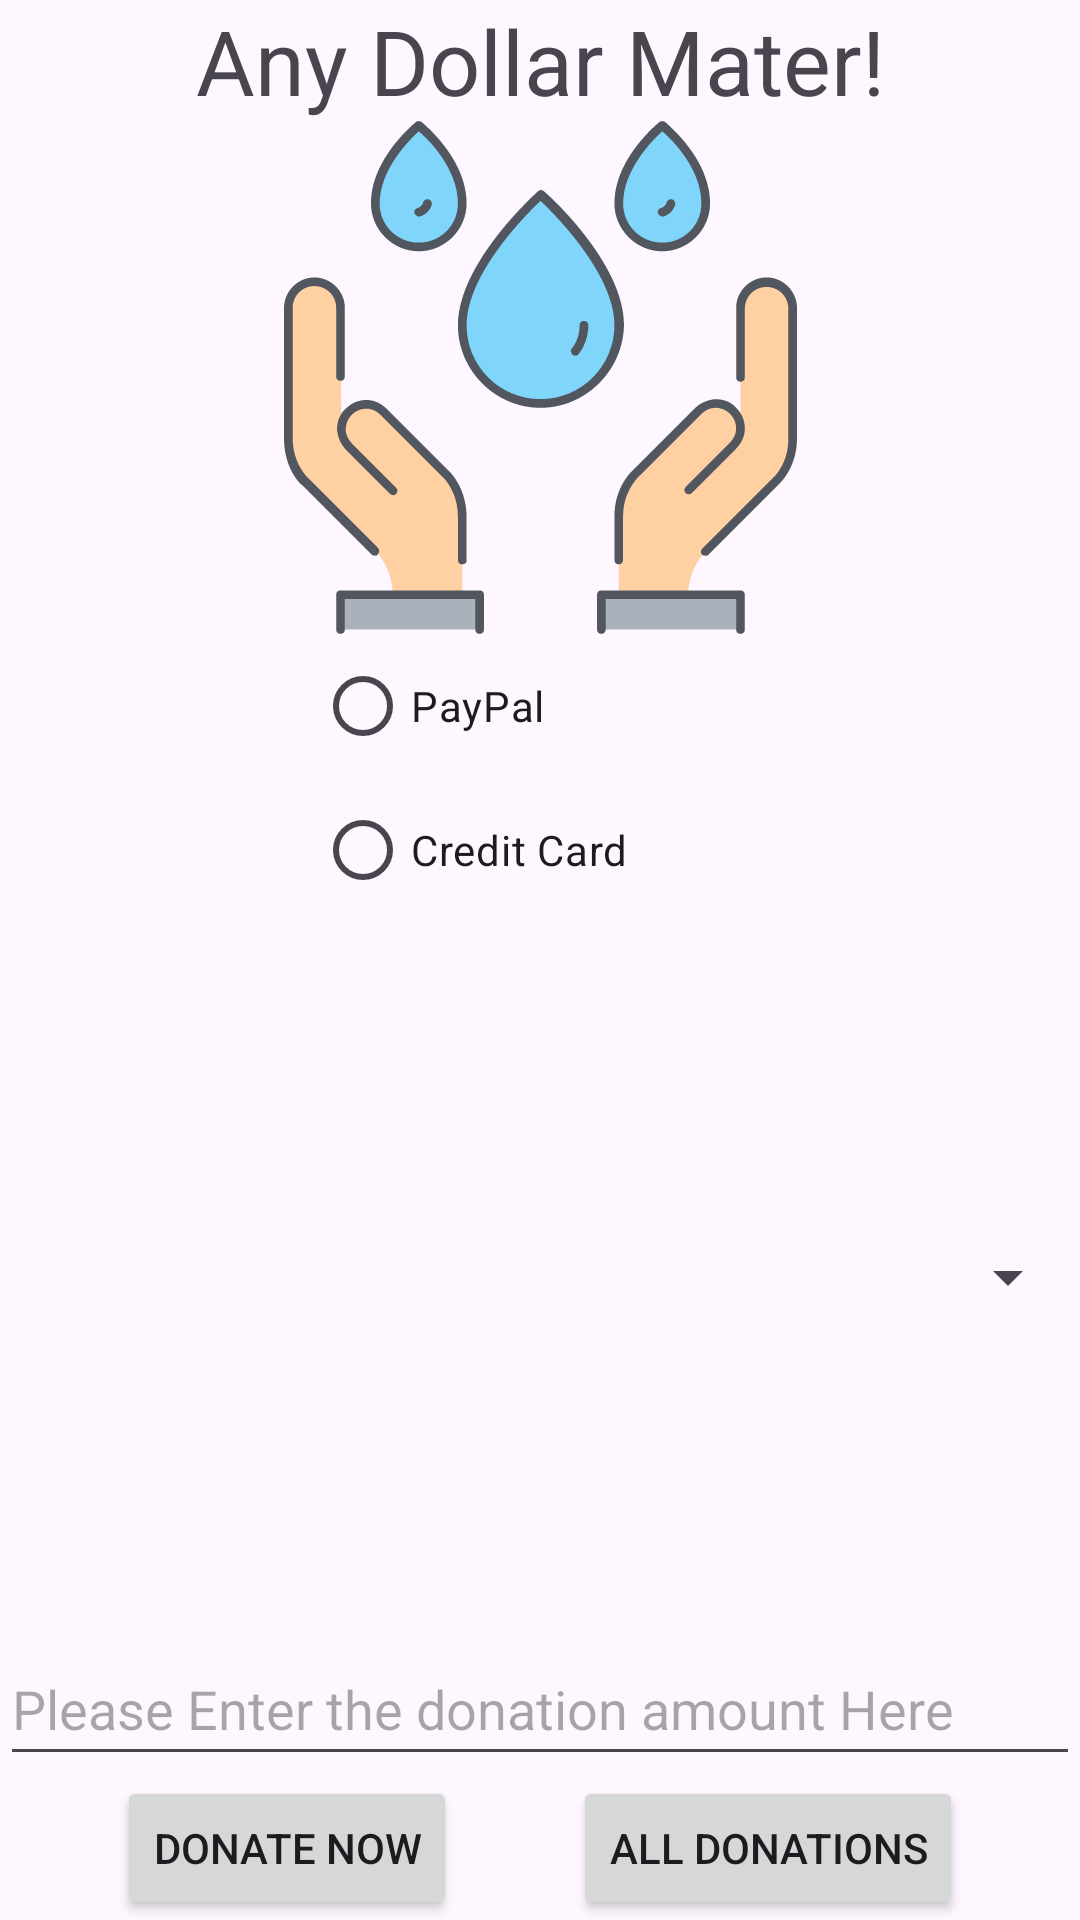

Reconstruct the res/layout file that produces this screen, plus the resources it refers to.
<!-- AndroidManifest.xml: application theme Theme.DonationAppF23 -->
<!-- res/layout/activity_donation.xml -->
<?xml version="1.0" encoding="utf-8"?>
<androidx.constraintlayout.widget.ConstraintLayout xmlns:android="http://schemas.android.com/apk/res/android"
    xmlns:app="http://schemas.android.com/apk/res-auto"
    xmlns:tools="http://schemas.android.com/tools"
    android:id="@+id/relativeLayout"
    android:layout_width="match_parent"
    android:layout_height="match_parent"
    tools:context=".DonationActivity">

    <TextView
        android:id="@+id/title"
        android:layout_width="0dp"
        android:layout_height="wrap_content"
        android:gravity="center"
        android:text="Any Dollar Mater!"
        android:textSize="30sp"
        app:layout_constraintBottom_toTopOf="@id/image"
        app:layout_constraintEnd_toEndOf="parent"
        app:layout_constraintStart_toStartOf="parent"
        app:layout_constraintTop_toTopOf="parent"
        app:layout_constraintVertical_bias="0.75" />

    <ImageView
        android:id="@+id/image"
        android:layout_width="0dp"
        android:layout_height="0dp"
        android:src="@drawable/image3"
        app:layout_constraintBottom_toTopOf="@+id/guideline2"
        app:layout_constraintEnd_toEndOf="parent"
        app:layout_constraintStart_toStartOf="parent"
        app:layout_constraintTop_toBottomOf="@+id/title" />

    <RadioGroup
        android:id="@+id/radiogroup"
        android:layout_width="0dp"
        android:layout_height="wrap_content"
        app:layout_constraintBottom_toTopOf="@id/currency_spinner"
        app:layout_constraintEnd_toEndOf="parent"
        app:layout_constraintStart_toStartOf="parent"
        app:layout_constraintTop_toBottomOf="@id/guideline2"
        app:layout_constraintVertical_bias="0.35000002"
        app:layout_constraintVertical_chainStyle="spread_inside">

        <RadioButton
            android:id="@+id/paypal"
            android:layout_width="150dp"
            android:layout_height="wrap_content"
            android:layout_gravity="center"
            android:text="PayPal" />

        <RadioButton
            android:id="@+id/creditCard"
            android:layout_width="150dp"
            android:layout_height="wrap_content"
            android:layout_gravity="center"
            android:text="Credit Card"

            />

    </RadioGroup>



    <Spinner
        android:id="@+id/currency_spinner"
        android:layout_width="0dp"
        android:layout_height="wrap_content"
        app:layout_constraintTop_toBottomOf="@id/radiogroup"
        app:layout_constraintBottom_toTopOf="@id/donation_amount"
        app:layout_constraintEnd_toEndOf="parent"
        app:layout_constraintStart_toStartOf="parent"
        />

    <EditText
        android:id="@+id/donation_amount"
        android:layout_width="0dp"
        android:layout_height="wrap_content"
        android:hint="Please Enter the donation amount Here"
        android:inputType="number"
        android:minHeight="48dp"
        app:layout_constraintBottom_toTopOf="@id/donate_button"
        app:layout_constraintEnd_toEndOf="parent"
        app:layout_constraintStart_toStartOf="parent"
        app:layout_constraintTop_toBottomOf="@id/currency_spinner"
        app:layout_constraintVertical_chainStyle="spread_inside" />

    <Button
        android:id="@+id/donate_button"
        android:layout_width="wrap_content"
        android:layout_height="wrap_content"
        android:text="Donate Now"
        app:layout_constraintBottom_toBottomOf="parent"
    app:layout_constraintEnd_toStartOf="@id/toListOfDonation"
        app:layout_constraintStart_toStartOf="parent"
        />
    <Button
        android:id="@+id/toListOfDonation"
        android:layout_width="wrap_content"
        android:layout_height="wrap_content"
        android:text="All Donations"
        app:layout_constraintTop_toBottomOf="@id/donation_amount"
        app:layout_constraintBottom_toBottomOf="parent"
        app:layout_constraintEnd_toEndOf="parent"
        app:layout_constraintStart_toEndOf="@id/donate_button"
        />
    <androidx.constraintlayout.widget.Guideline
        android:id="@+id/guideline2"
        android:layout_width="wrap_content"
        android:layout_height="wrap_content"
        android:orientation="horizontal"
        app:layout_constraintGuide_percent="0.33" />
</androidx.constraintlayout.widget.ConstraintLayout>
<!-- resources referenced by this layout -->
<resources>
  <!-- drawable image3: vector/xml drawable (drawable, 6134 chars, omitted) -->
  <style name="Theme.DonationAppF23" parent="Base.Theme.DonationAppF23" />
  <style name="Base.Theme.DonationAppF23" parent="Theme.Material3.DayNight.NoActionBar">
          
          
      </style>
</resources>
